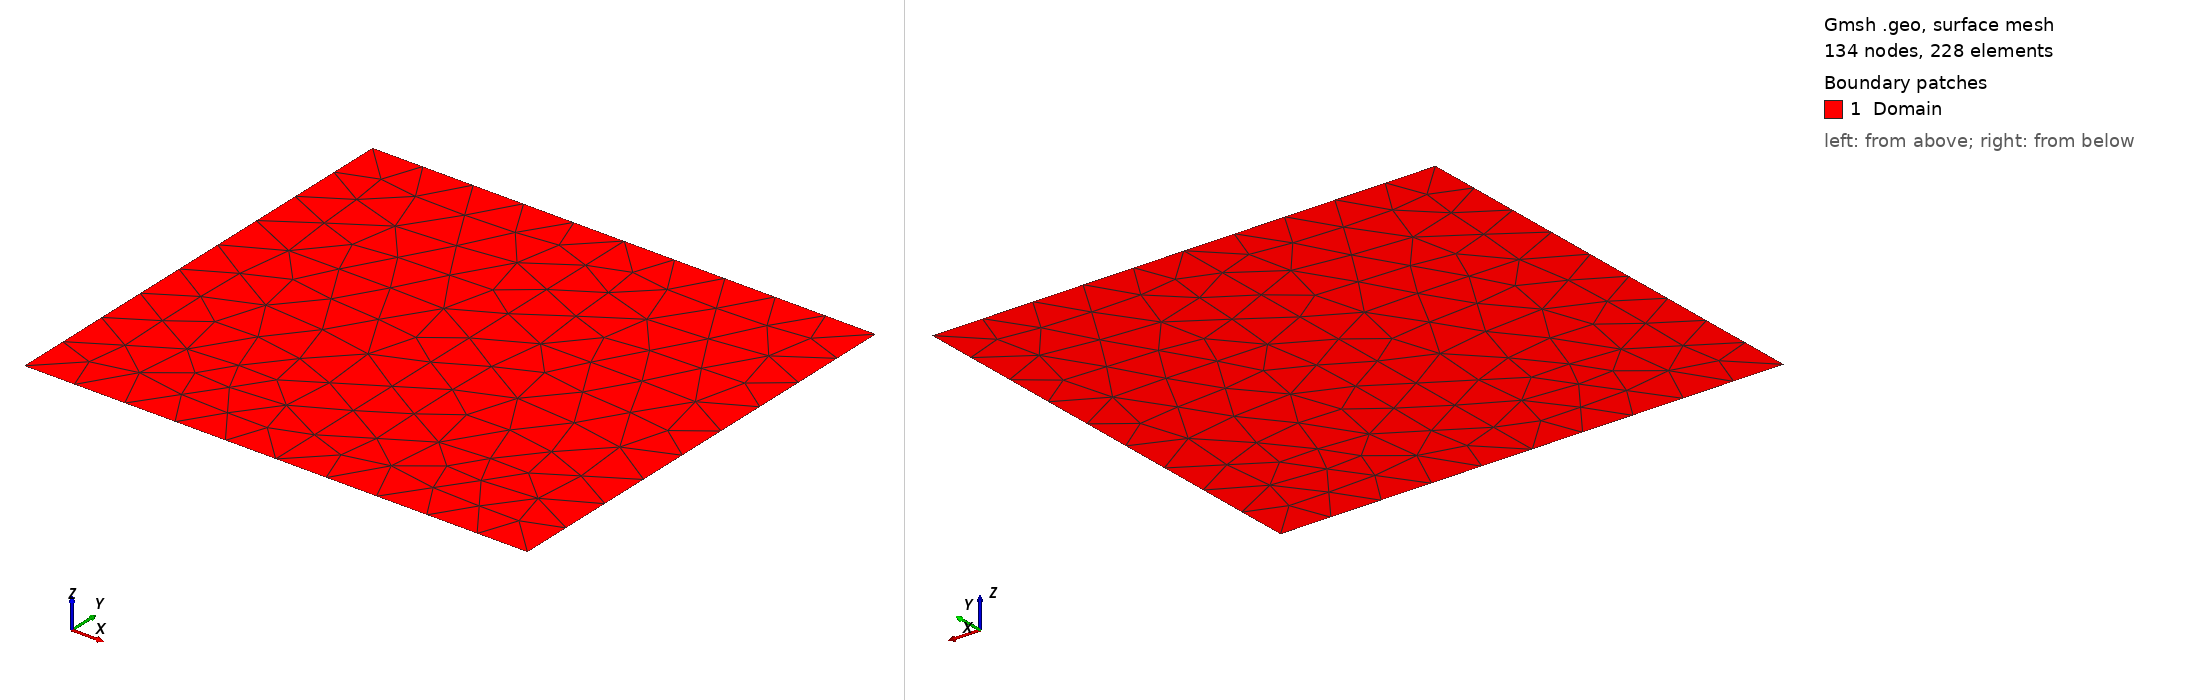

Gmsh geometry script, surface-meshed: 134 nodes, 228 surface elements. Boundary patches (legend numbers): 1 Domain. Left view from above one corner, right view from below the opposite corner. Legend entries are the model's physical surfaces. The drawing asked Gmsh for element sizes between 1% and 20% of the model's largest extent; the script's own settings can give other sizes.

=== frac-ver.geo (drawn) ===
SetFactory("OpenCASCADE");

// =====================================================
// Mesh sizes
// =====================================================

lcFar   = 10.0;
lcRes   = 10.0;
lcFault = 10.0;

// =====================================================
// Outer boundary (100 x 90)
// =====================================================

Point(1) = {0,   0, 0, lcFar};
Point(2) = {100, 0, 0, lcFar};
Point(3) = {100,90, 0, lcFar};
Point(4) = {0,  90, 0, lcFar};

Line(1) = {1,2};
Line(2) = {2,3};
Line(3) = {3,4};
Line(4) = {4,1};

Curve Loop(1) = {1,2,3,4};

// =====================================================
// Reservoir (50 x 30), centered
// =====================================================

//Point(11) = {25,40,0,lcRes};
//Point(12) = {75,40,0,lcRes};
//Point(13) = {75,60,0,lcRes};
//Point(14) = {25,60,0,lcRes};

// =====================================================
// Surfaces
// =====================================================

// Far-field (outer region excluding the reservoir)
Plane Surface(1) = {1};

// =====================================================
// Fault (90 degrees)
// =====================================================

// Bottom intersection
Point(101) = {50.0,0,0,lcFault};

// Top intersection
Point(102) = {50.0,90,0,lcFault};

Line(101) = {101,102};

// =====================================================
// Fragment surfaces with the fault
// =====================================================

BooleanFragments
{
    Surface{1};
    Delete;
}
{
    Curve{101};
    Delete;
}

// =====================================================
// Physical groups
// =====================================================

// Entire domain
Physical Surface("Domain") = Surface{:};

// (Alternative if your Gmsh version does not support deleting from arrays,
// simply inspect the IDs in the GUI and replace below.)

// -----------------------------------------------------
// Boundary groups
// -----------------------------------------------------

eps = 1e-6;

bottom[] = Curve In BoundingBox{-eps,-eps,-1,100+eps,eps,1};
right[]  = Curve In BoundingBox{100-eps,-eps,-1,100+eps,90+eps,1};
top[]    = Curve In BoundingBox{-eps,90-eps,-1,100+eps,90+eps,1};
left[]   = Curve In BoundingBox{-eps,-eps,-1,eps,90+eps,1};

Physical Curve("bottom") = {bottom[]};
Physical Curve("right")  = {right[]};
Physical Curve("top")    = {top[]};
Physical Curve("left")   = {left[]};

// Fault
fault[] = Curve In BoundingBox
{
33.4,-0.1,-1,
66.6,90.1, 1
};

Physical Curve("Fault") = {fault[]};

// =====================================================
// Mesh
// =====================================================

Mesh.Algorithm = 6;
Mesh.CharacteristicLengthMin = 1.0;
Mesh.CharacteristicLengthMax = 4.0;
